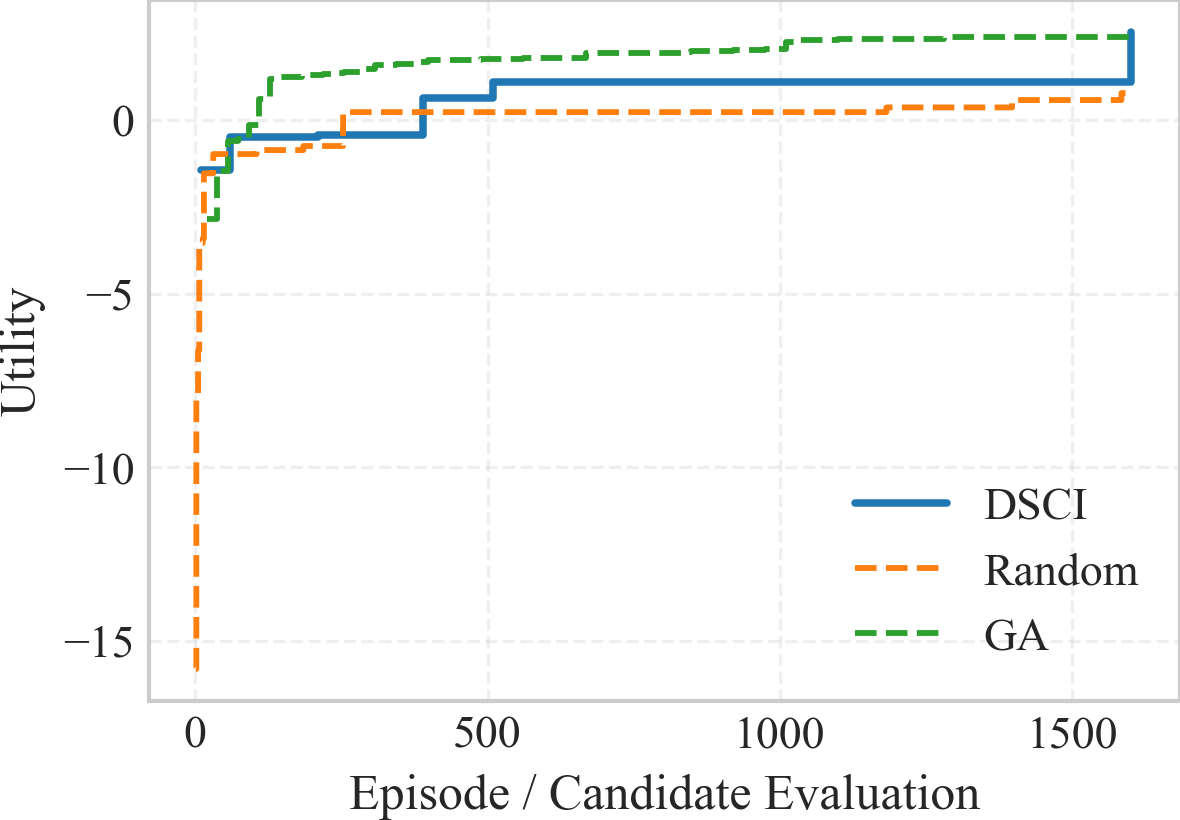

The table this chart was drawn from, first rows:
algorithm, step, episode, best_obj, current_obj, utility, evaluations, elapsed_s, curve_type
DSCI, 10, 10.0, -1.446, -1.446, -1.446, 10.0, 0.09799, dsci_train
DSCI, 20, 20.0, -1.446, -3.052, -1.446, 20.0, 0.2309, dsci_train
DSCI, 30, 30.0, -1.446, -3.101, -1.446, 30.0, 0.3276, dsci_train
DSCI, 40, 40.0, -1.446, -3.138, -1.446, 40.0, 0.4318, dsci_train
DSCI, 50, 50.0, -1.446, -2.514, -1.446, 50.0, 0.5491, dsci_train
DSCI, 60, 60.0, -0.4971, -0.4971, -0.4971, 60.0, 0.6581, dsci_train
DSCI, 70, 70.0, -0.4971, -3.765, -0.4971, 70.0, 0.7589, dsci_train
DSCI, 80, 80.0, -0.4971, -3.761, -0.4971, 80.0, 0.8914, dsci_train
DSCI, 90, 90.0, -0.4971, -3.872, -0.4971, 90.0, 1.036, dsci_train
DSCI, 100, 100.0, -0.4971, -3.518, -0.4971, 100.0, 1.201, dsci_train
DSCI, 110, 110.0, -0.4971, -1.515, -0.4971, 110.0, 1.388, dsci_train
DSCI, 120, 120.0, -0.4971, -3.331, -0.4971, 120.0, 1.567, dsci_train
DSCI, 130, 130.0, -0.4971, -1.867, -0.4971, 130.0, 1.708, dsci_train
DSCI, 140, 140.0, -0.4971, -2.317, -0.4971, 140.0, 1.858, dsci_train
DSCI, 150, 150.0, -0.4971, -4.797, -0.4971, 150.0, 1.981, dsci_train
DSCI, 160, 160.0, -0.4971, -2.142, -0.4971, 160.0, 2.15, dsci_train
DSCI, 170, 170.0, -0.4971, -2.534, -0.4971, 170.0, 2.329, dsci_train
DSCI, 180, 180.0, -0.4971, -2.31, -0.4971, 180.0, 2.504, dsci_train
DSCI, 190, 190.0, -0.4971, -2.275, -0.4971, 190.0, 2.616, dsci_train
DSCI, 200, 200.0, -0.4971, -1.149, -0.4971, 200.0, 2.708, dsci_train
DSCI, 210, 210.0, -0.4154, -0.4154, -0.4154, 210.0, 2.868, dsci_train
DSCI, 220, 220.0, -0.4154, -3.305, -0.4154, 220.0, 3.041, dsci_train
DSCI, 230, 230.0, -0.4154, -5.005, -0.4154, 230.0, 3.18, dsci_train
DSCI, 240, 240.0, -0.4154, -0.7754, -0.4154, 240.0, 3.307, dsci_train
DSCI, 250, 250.0, -0.4154, -1.375, -0.4154, 250.0, 3.465, dsci_train
DSCI, 260, 260.0, -0.4154, -1.581, -0.4154, 260.0, 3.641, dsci_train
DSCI, 270, 270.0, -0.4154, -2.172, -0.4154, 270.0, 3.768, dsci_train
DSCI, 280, 280.0, -0.4154, -0.6231, -0.4154, 280.0, 3.914, dsci_train
DSCI, 290, 290.0, -0.4154, -2.019, -0.4154, 290.0, 4.037, dsci_train
DSCI, 300, 300.0, -0.4154, -4.332, -0.4154, 300.0, 4.152, dsci_train
DSCI, 310, 310.0, -0.4154, -4.588, -0.4154, 310.0, 4.269, dsci_train
DSCI, 320, 320.0, -0.4154, -1.972, -0.4154, 320.0, 4.38, dsci_train
DSCI, 330, 330.0, -0.4154, -2.536, -0.4154, 330.0, 4.489, dsci_train
DSCI, 340, 340.0, -0.4154, -1.607, -0.4154, 340.0, 4.588, dsci_train
DSCI, 350, 350.0, -0.4154, -2.555, -0.4154, 350.0, 4.685, dsci_train
DSCI, 360, 360.0, -0.4154, -4.15, -0.4154, 360.0, 4.779, dsci_train
DSCI, 370, 370.0, -0.4154, -3.061, -0.4154, 370.0, 4.876, dsci_train
DSCI, 380, 380.0, -0.4154, -1.334, -0.4154, 380.0, 4.974, dsci_train
DSCI, 390, 390.0, 0.6447, 0.6447, 0.6447, 390.0, 5.071, dsci_train
DSCI, 400, 400.0, 0.6447, -3.385, 0.6447, 400.0, 5.196, dsci_train
DSCI, 410, 410.0, 0.6447, 0.627, 0.6447, 410.0, 5.337, dsci_train
DSCI, 420, 420.0, 0.6447, -1.944, 0.6447, 420.0, 5.451, dsci_train
DSCI, 430, 430.0, 0.6447, -3.095, 0.6447, 430.0, 5.564, dsci_train
DSCI, 440, 440.0, 0.6447, -3.374, 0.6447, 440.0, 5.665, dsci_train
DSCI, 450, 450.0, 0.6447, -2.263, 0.6447, 450.0, 5.763, dsci_train
DSCI, 460, 460.0, 0.6447, -0.7231, 0.6447, 460.0, 5.865, dsci_train
DSCI, 470, 470.0, 0.6447, -0.749, 0.6447, 470.0, 5.984, dsci_train
DSCI, 480, 480.0, 0.6447, -1.136, 0.6447, 480.0, 6.122, dsci_train
DSCI, 490, 490.0, 0.6447, -1.038, 0.6447, 490.0, 6.234, dsci_train
DSCI, 500, 500.0, 0.6447, -1.936, 0.6447, 500.0, 6.354, dsci_train
DSCI, 510, 510.0, 1.094, 1.094, 1.094, 510.0, 6.454, dsci_train
DSCI, 520, 520.0, 1.094, -0.08687, 1.094, 520.0, 6.562, dsci_train
DSCI, 530, 530.0, 1.094, -2.461, 1.094, 530.0, 6.718, dsci_train
DSCI, 540, 540.0, 1.094, -1.681, 1.094, 540.0, 6.881, dsci_train
DSCI, 550, 550.0, 1.094, -1.852, 1.094, 550.0, 7.002, dsci_train
DSCI, 560, 560.0, 1.094, -1.173, 1.094, 560.0, 7.105, dsci_train
DSCI, 570, 570.0, 1.094, -1.481, 1.094, 570.0, 7.206, dsci_train
DSCI, 580, 580.0, 1.094, -3.149, 1.094, 580.0, 7.317, dsci_train
DSCI, 590, 590.0, 1.094, -0.3796, 1.094, 590.0, 7.426, dsci_train
DSCI, 600, 600.0, 1.094, -1.606, 1.094, 600.0, 7.527, dsci_train
... 1,790 more rows
